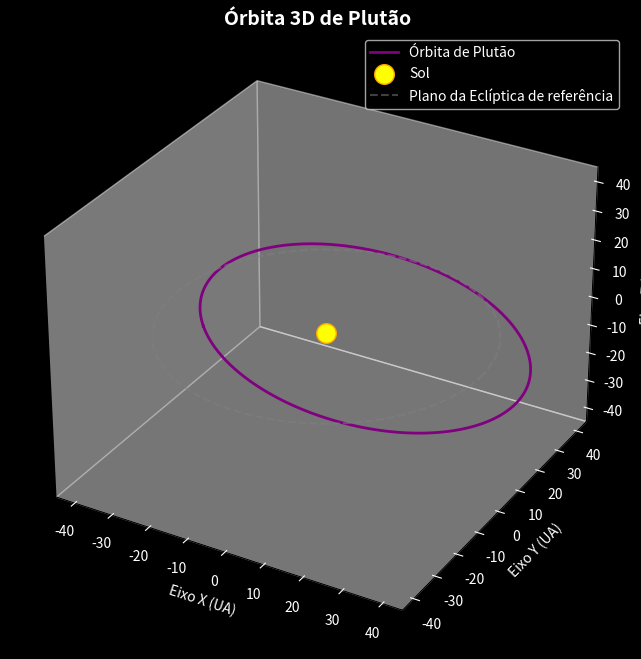

This figure's Python source:
import numpy as np
import matplotlib.pyplot as plt

# Parâmetros orbitais aproximados de Plutão
a = 39.48       # Semieixo maior em UA (Unidades Astronômicas)
e = 0.2488      # Excentricidade
i_deg = 17.16   # Inclinação em graus
omega_deg = 113.8 # Argumento do periélio em graus
Omega_deg = 110.3 # Longitude do nó ascendente em graus

# Convertendo graus para radianos
i = np.radians(i_deg)
omega = np.radians(omega_deg)
Omega = np.radians(Omega_deg)

# Anomalia excêntrica (E) gerando 1000 pontos de 0 a 2*pi
E = np.linspace(0, 2 * np.pi, 1000)

# 1. Coordenadas no plano orbital 2D da própria órbita (x', y')
x_prime = a * (np.cos(E) - e)
y_prime = a * np.sqrt(1 - e**2) * np.sin(E)
z_prime = np.zeros_like(x_prime)

# Empilhando as coordenadas para facilitar a multiplicação de matrizes
coords = np.vstack((x_prime, y_prime, z_prime))

# 2. Matrizes de rotação para converter para o referencial heliocêntrico (eclíptica)
# Rotação 1: Argumento do periélio (rotação ao redor do eixo Z)
R_omega = np.array([
    [np.cos(omega), -np.sin(omega), 0],
    [np.sin(omega),  np.cos(omega), 0],
    [0,             0,             1]
])

# Rotação 2: Inclinação orbital (rotação ao redor do eixo X)
R_i = np.array([
    [1, 0,          0],
    [0, np.cos(i), -np.sin(i)],
    [0, np.sin(i),  np.cos(i)]
])

# Rotação 3: Longitude do nó ascendente (rotação ao redor do eixo Z)
R_Omega = np.array([
    [np.cos(Omega), -np.sin(Omega), 0],
    [np.sin(Omega),  np.cos(Omega), 0],
    [0,             0,             1]
])

# Matriz de rotação total (a ordem das multiplicações importa)
R_total = R_Omega @ R_i @ R_omega

# 3. Aplicando a rotação tridimensional às coordenadas orbitais
x, y, z = R_total @ coords

# 4. Configurando a visualização do gráfico 3D
fig = plt.figure(figsize=(10, 8))
ax = fig.add_subplot(111, projection='3d')

# Plotando a órbita de Plutão
ax.plot(x, y, z, color='purple', linewidth=2, label='Órbita de Plutão')

# Plotando o Sol na origem (foco geométrico)
ax.scatter(0, 0, 0, color='yellow', s=200, edgecolor='orange', label='Sol')

# Plotando o plano da Eclíptica (órbita da Terra como referência) para mostrar a inclinação
# Um círculo simples no plano Z=0 com raio de 39 UA para comparação de escala
theta = np.linspace(0, 2*np.pi, 100)
ax.plot(39.48 * np.cos(theta), 39.48 * np.sin(theta), 0, color='gray', linestyle='--', alpha=0.5, label='Plano da Eclíptica de referência')

# Configurações visuais do gráfico
ax.set_title("Órbita 3D de Plutão", fontsize=14, fontweight='bold')
ax.set_xlabel("Eixo X (UA)")
ax.set_ylabel("Eixo Y (UA)")
ax.set_zlabel("Eixo Z (UA)")

# Forçando o aspecto cúbico para evitar distorções na excentricidade da elipse
limite = 45
ax.set_xlim([-limite, limite])
ax.set_ylim([-limite, limite])
ax.set_zlim([-limite, limite])

# Fundo escuro para visualização espacial (Opcional)
ax.set_facecolor('black')
fig.patch.set_facecolor('black')
ax.xaxis.label.set_color('white')
ax.yaxis.label.set_color('white')
ax.zaxis.label.set_color('white')
ax.title.set_color('white')
ax.tick_params(colors='white')
ax.grid(False)

# Adicionando legenda
ax.legend(facecolor='black', labelcolor='white')

# Exibir gráfico
plt.show()
